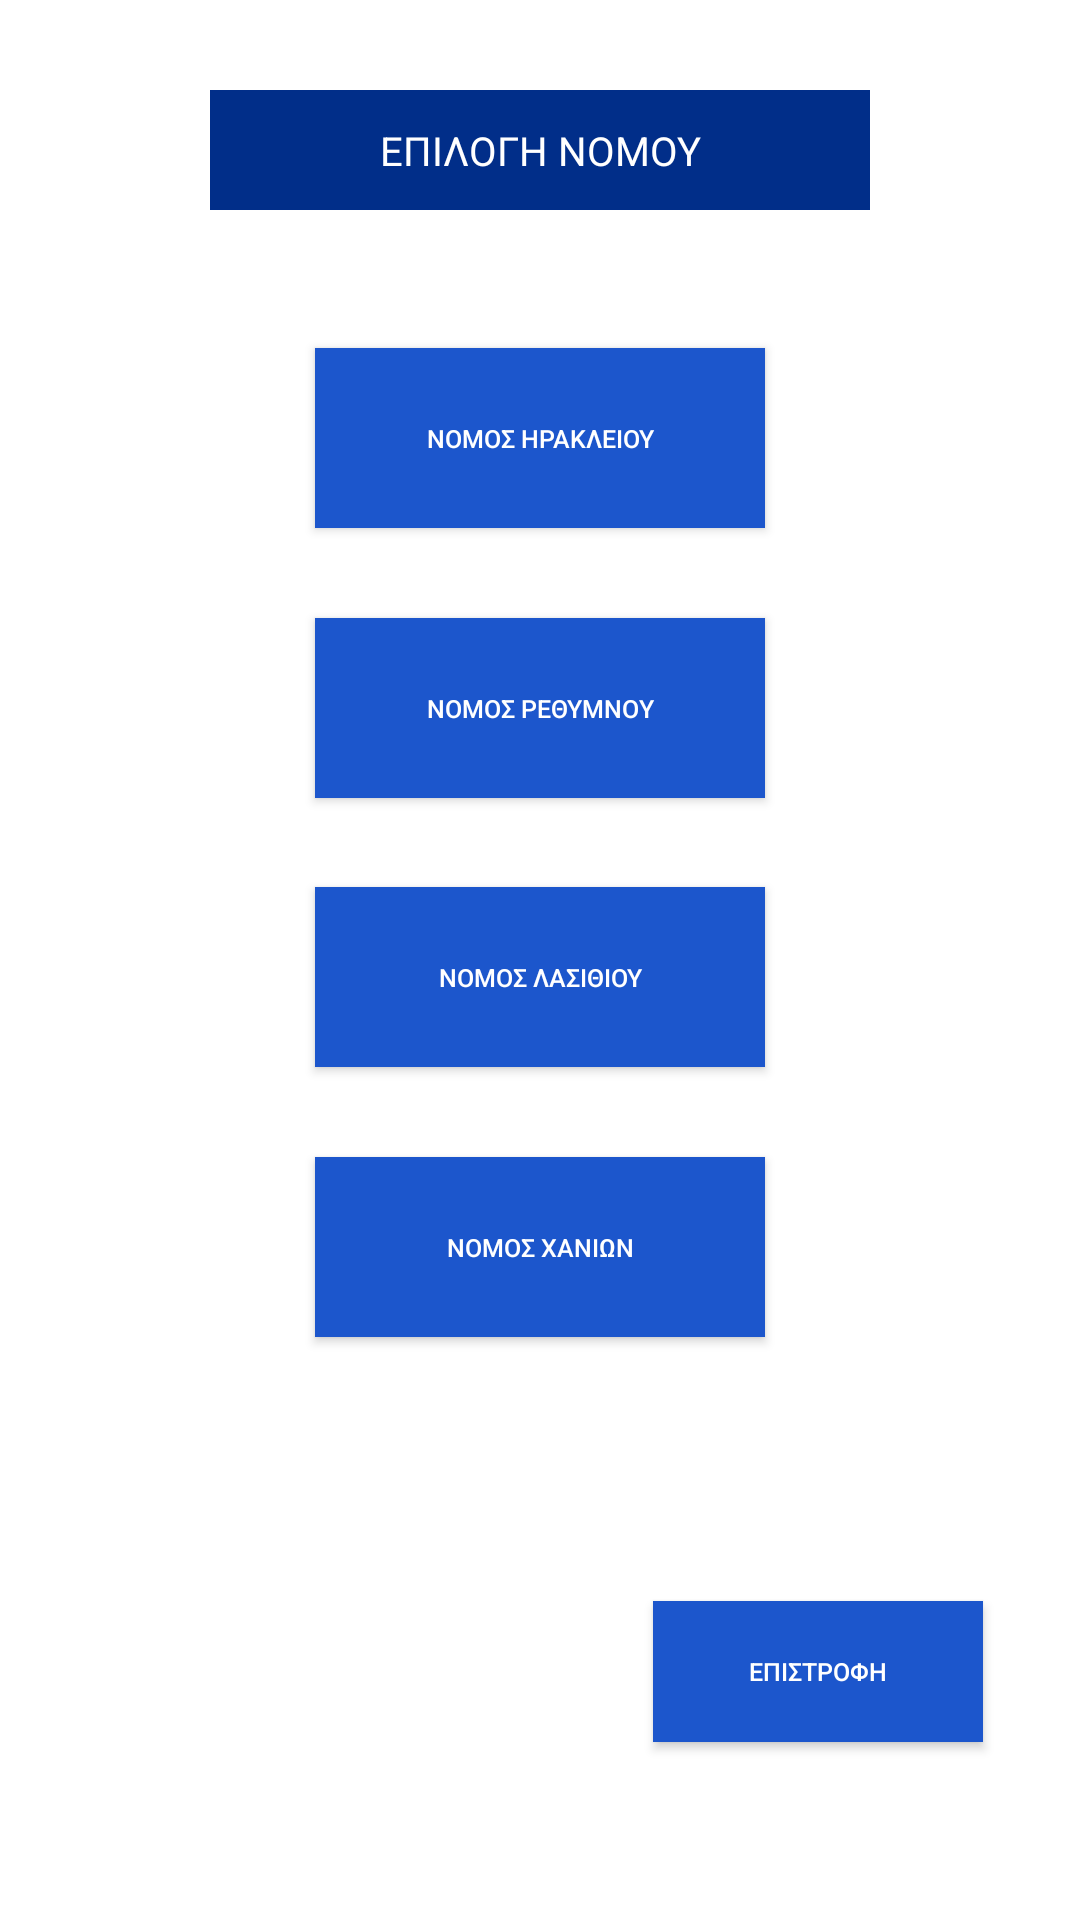

The Android layout XML behind this screen, and the referenced resources:
<!-- AndroidManifest.xml: application theme AppTheme -->
<!-- res/layout/activity_epilogh_nomou.xml -->
<?xml version="1.0" encoding="utf-8"?>
<android.support.constraint.ConstraintLayout xmlns:android="http://schemas.android.com/apk/res/android"
    xmlns:app="http://schemas.android.com/apk/res-auto"
    xmlns:tools="http://schemas.android.com/tools"
    android:layout_width="match_parent"
    android:layout_height="match_parent"
    tools:context="com.example.harris.courtcase.EpiloghNomou"
    android:background="#ffff">

    
    <TextView

        android:text="ΕΠΙΛΟΓΗ ΝΟΜΟΥ"
        android:layout_width="220dp"
        android:layout_height="40dp"
        android:fontFamily="sans-serif"
        android:gravity="center"
        android:textSize="40px"
        android:textColor="#ffff"
        android:background="#012e89"
        app:layout_constraintBottom_toBottomOf="parent"
        app:layout_constraintLeft_toLeftOf="parent"
        app:layout_constraintRight_toRightOf="parent"
        app:layout_constraintTop_toTopOf="parent"
        app:layout_constraintVertical_bias="0.05"
        />

    

    
    <Button
        android:id="@+id/buttonNH"
        android:layout_width="150dp"
        android:layout_height="60dp"
        android:text="ΝΟΜΟΣ ΗΡΑΚΛΕΙΟΥ"
        android:textSize="25px"
        android:background="#1c56cc"
        android:textColor="#ffff"
        app:layout_constraintBottom_toBottomOf="parent"
        app:layout_constraintLeft_toLeftOf="parent"
        app:layout_constraintRight_toRightOf="parent"
        app:layout_constraintTop_toTopOf="parent"
        app:layout_constraintHorizontal_bias="0.5"
        app:layout_constraintVertical_bias="0.2"
        />

    
    <Button
        android:id="@+id/buttonNR"
        android:layout_width="150dp"
        android:layout_height="60dp"
        android:text="ΝΟΜΟΣ ΡΕΘΥΜΝΟΥ"
        android:textSize="25px"
        android:background="#1c56cc"
        android:textColor="#ffff"
        app:layout_constraintBottom_toBottomOf="parent"
        app:layout_constraintLeft_toLeftOf="parent"
        app:layout_constraintRight_toRightOf="parent"
        app:layout_constraintTop_toTopOf="parent"
        app:layout_constraintHorizontal_bias="0.5"
        app:layout_constraintVertical_bias="0.355"
        />

    
    <Button
        android:id="@+id/buttonNL"
        android:layout_width="150dp"
        android:layout_height="60dp"
        android:text="ΝΟΜΟΣ ΛΑΣΙΘΙΟΥ"
        android:textSize="25px"
        android:background="#1c56cc"
        android:textColor="#ffff"
        app:layout_constraintBottom_toBottomOf="parent"
        app:layout_constraintLeft_toLeftOf="parent"
        app:layout_constraintRight_toRightOf="parent"
        app:layout_constraintTop_toTopOf="parent"
        app:layout_constraintHorizontal_bias="0.5"
        app:layout_constraintVertical_bias="0.51"
        />

    
    <Button
        android:id="@+id/buttonNX"
        android:layout_width="150dp"
        android:layout_height="60dp"
        android:text="ΝΟΜΟΣ ΧΑΝΙΩΝ"
        android:textSize="25px"
        android:background="#1c56cc"
        android:textColor="#ffff"
        app:layout_constraintBottom_toBottomOf="parent"
        app:layout_constraintLeft_toLeftOf="parent"
        app:layout_constraintRight_toRightOf="parent"
        app:layout_constraintTop_toTopOf="parent"
        app:layout_constraintHorizontal_bias="0.5"
        app:layout_constraintVertical_bias="0.665"
        />

    
    <Button
        android:id="@+id/ButtonBackNom"
        android:layout_width="110dp"
        android:layout_height="47dp"
        android:text="ΕΠΙΣΤΡΟΦΗ"
        android:textSize="25px"
        android:textColor="#ffff"
        android:background="#1c56cc"
        android:gravity="center"
        app:layout_constraintBottom_toBottomOf="parent"
        app:layout_constraintLeft_toLeftOf="parent"
        app:layout_constraintRight_toRightOf="parent"
        app:layout_constraintTop_toTopOf="parent"
        tools:layout_editor_absoluteX="117dp"
        tools:layout_editor_absoluteY="146dp"
        app:layout_constraintHorizontal_bias="0.87"
        app:layout_constraintVertical_bias="0.9" />

</android.support.constraint.ConstraintLayout>
<!-- resources referenced by this layout -->
<resources>
  <style name="AppTheme" parent="Theme.AppCompat.Light.DarkActionBar">
          
          <item name="colorPrimary">#1c56cc</item>
          <item name="colorPrimaryDark">#012e89</item>
          <item name="colorAccent">@color/colorAccent</item>
      </style>
  <!-- not gathered from this repository: default colours our renderer supplied (Android Studio template values) -->
  <color name="colorAccent">#FF03DAC5</color>
</resources>
